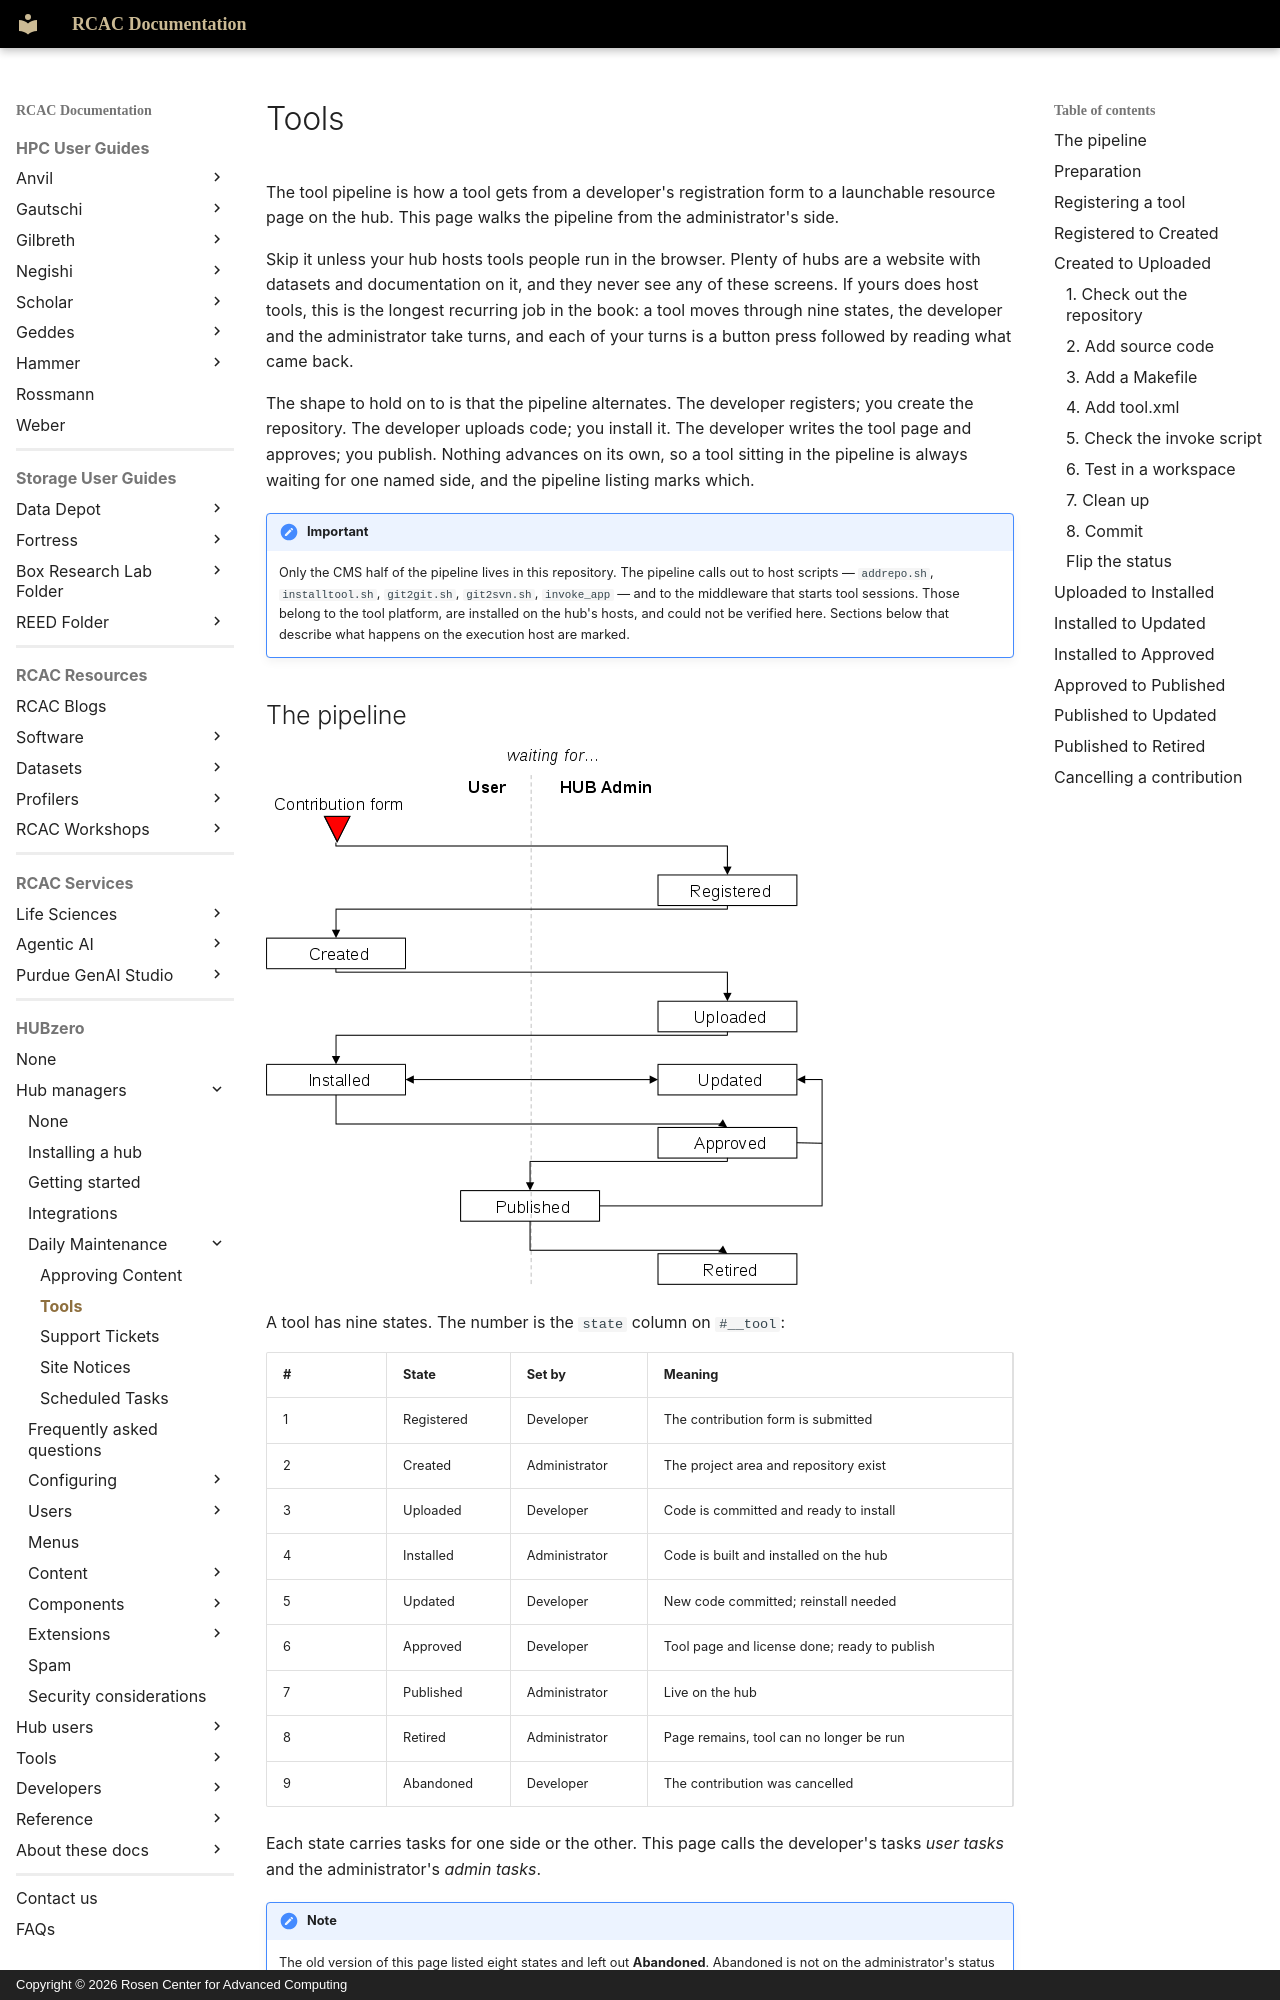

repository: PurdueRCAC/RCAC-Docs · page: hubzero/managers/maintenance/tools/index.html · generator: mkdocs · copyright: Copyright © 2026 Rosen Center for Advanced Computing

---
tags:
- HUBzero
render_macros: false
hubzero:
  upstream: docs/managers/03-maintenance/02-tools.md
  commit: 9c1a8c678002bdfb41860f90915a3589ab60339e
  status: rewritten
  reviewed-against: 2.4-main @ 35f103b1b3
  reviewed: '2026-09-10'
  screenshots: stale
  source: https://help.hubzero.org/documentation/240/managers/maintenance/tools
  source-id: '3341'
  imported: '2026-09-09'
---
